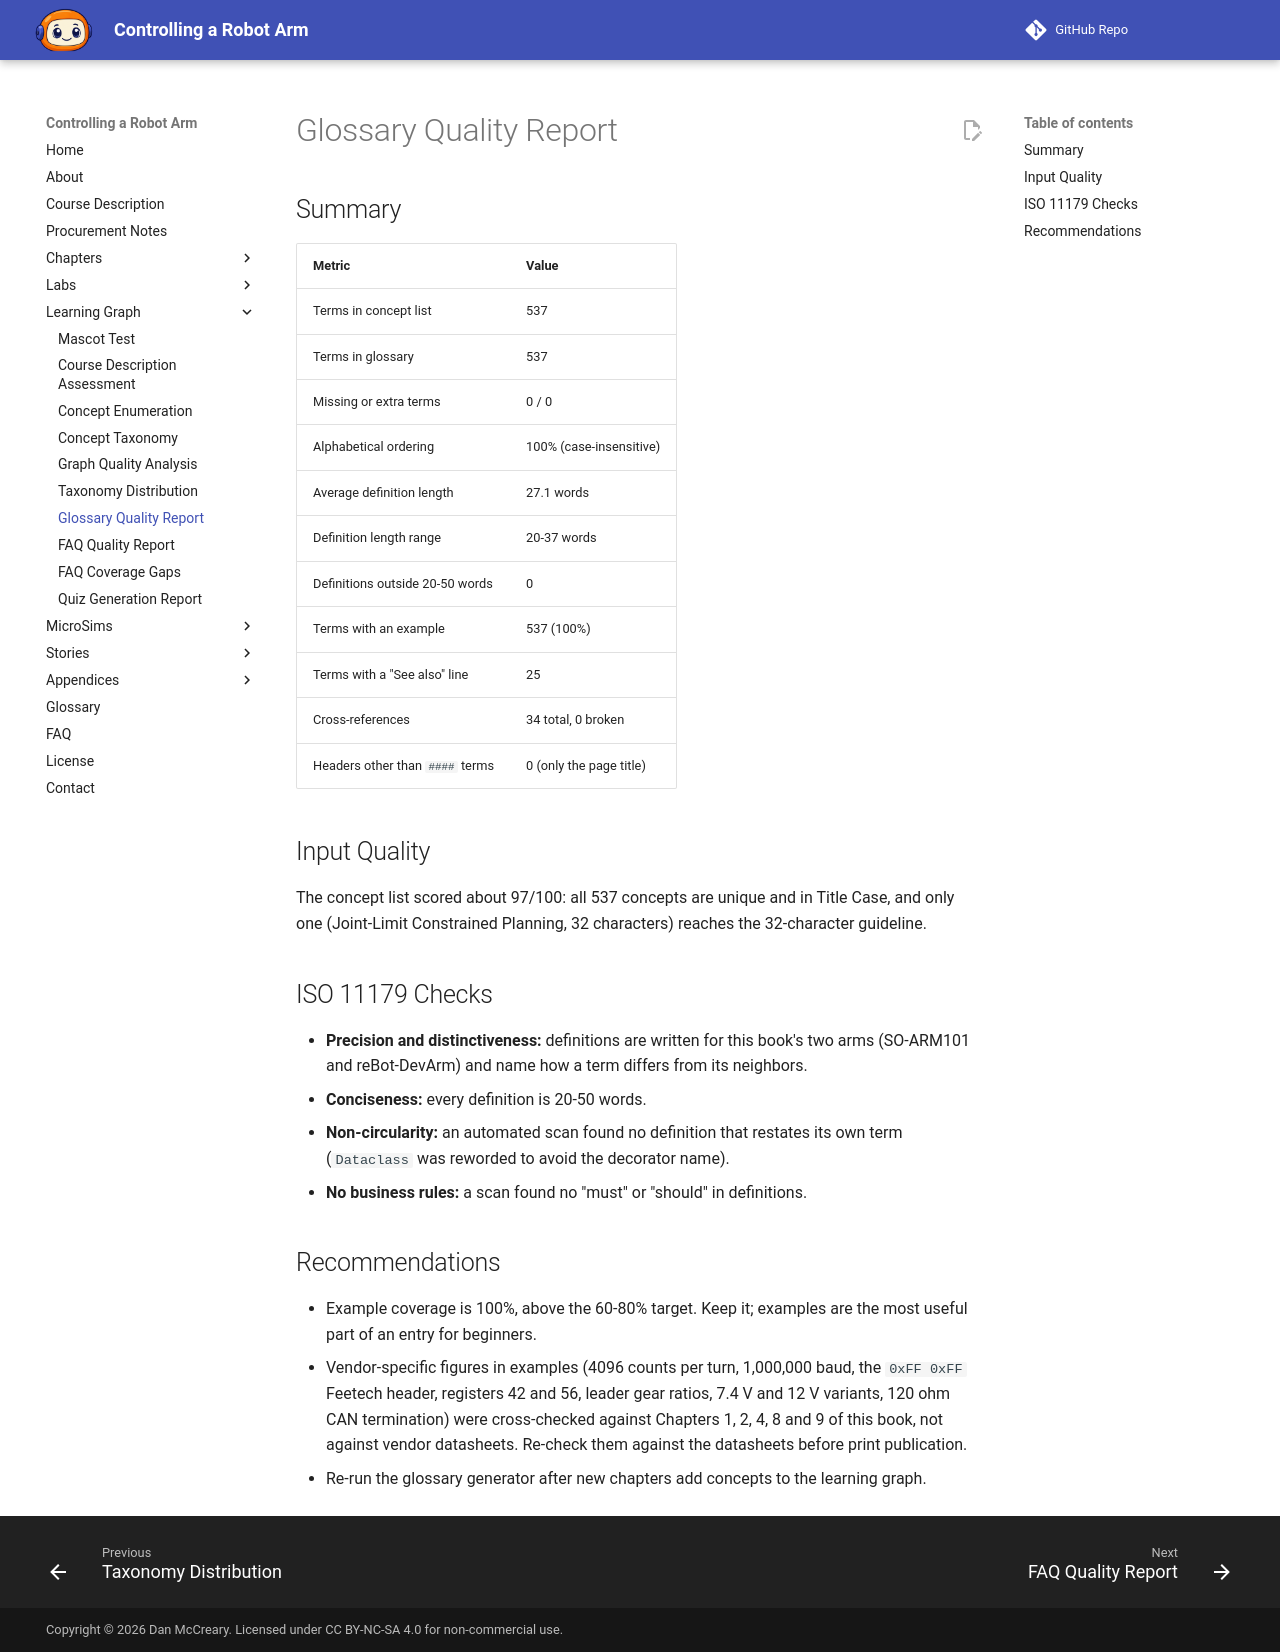

repository: dmccreary/robot-arm · page: learning-graph/glossary-quality-report/index.html · generator: mkdocs

---
title: Glossary Quality Report
description: ISO 11179 quality assessment of the Controlling a Robot Arm glossary.
---

# Glossary Quality Report

## Summary

| Metric | Value |
|---|---|
| Terms in concept list | 537 |
| Terms in glossary | 537 |
| Missing or extra terms | 0 / 0 |
| Alphabetical ordering | 100% (case-insensitive) |
| Average definition length | 27.1 words |
| Definition length range | 20-37 words |
| Definitions outside 20-50 words | 0 |
| Terms with an example | 537 (100%) |
| Terms with a "See also" line | 25 |
| Cross-references | 34 total, 0 broken |
| Headers other than `####` terms | 0 (only the page title) |

## Input Quality

The concept list scored about 97/100: all 537 concepts are unique and in Title Case,
and only one (Joint-Limit Constrained Planning, 32 characters) reaches the 32-character guideline.

## ISO 11179 Checks

- **Precision and distinctiveness:** definitions are written for this book's two arms
  (SO-ARM101 and reBot-DevArm) and name how a term differs from its neighbors.
- **Conciseness:** every definition is 20-50 words.
- **Non-circularity:** an automated scan found no definition that restates its own term
  (`Dataclass` was reworded to avoid the decorator name).
- **No business rules:** a scan found no "must" or "should" in definitions.

## Recommendations

- Example coverage is 100%, above the 60-80% target. Keep it; examples are the most useful
  part of an entry for beginners.
- Vendor-specific figures in examples (4096 counts per turn, 1,000,000 baud, the `0xFF 0xFF`
  Feetech header, registers 42 and 56, leader gear ratios, 7.4 V and 12 V variants, 120 ohm
  CAN termination) were cross-checked against Chapters 1, 2, 4, 8 and 9 of this book, not
  against vendor datasheets. Re-check them against the datasheets before print publication.
- Re-run the glossary generator after new chapters add concepts to the learning graph.
